3-way image classification set "processed" from GitHub (RadaAndreiDaniel/Proiect-Rn); label vocabulary: iarna, mixt, vara.

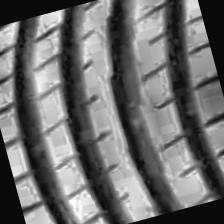
Label: vara

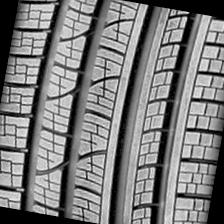
Label: mixt

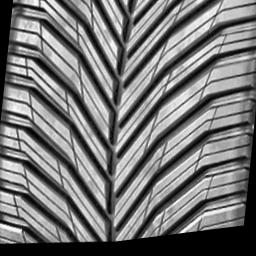
Label: iarna

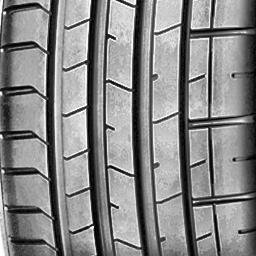
Label: vara

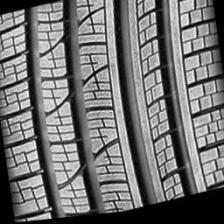
Label: mixt

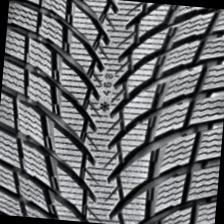
Label: iarna
